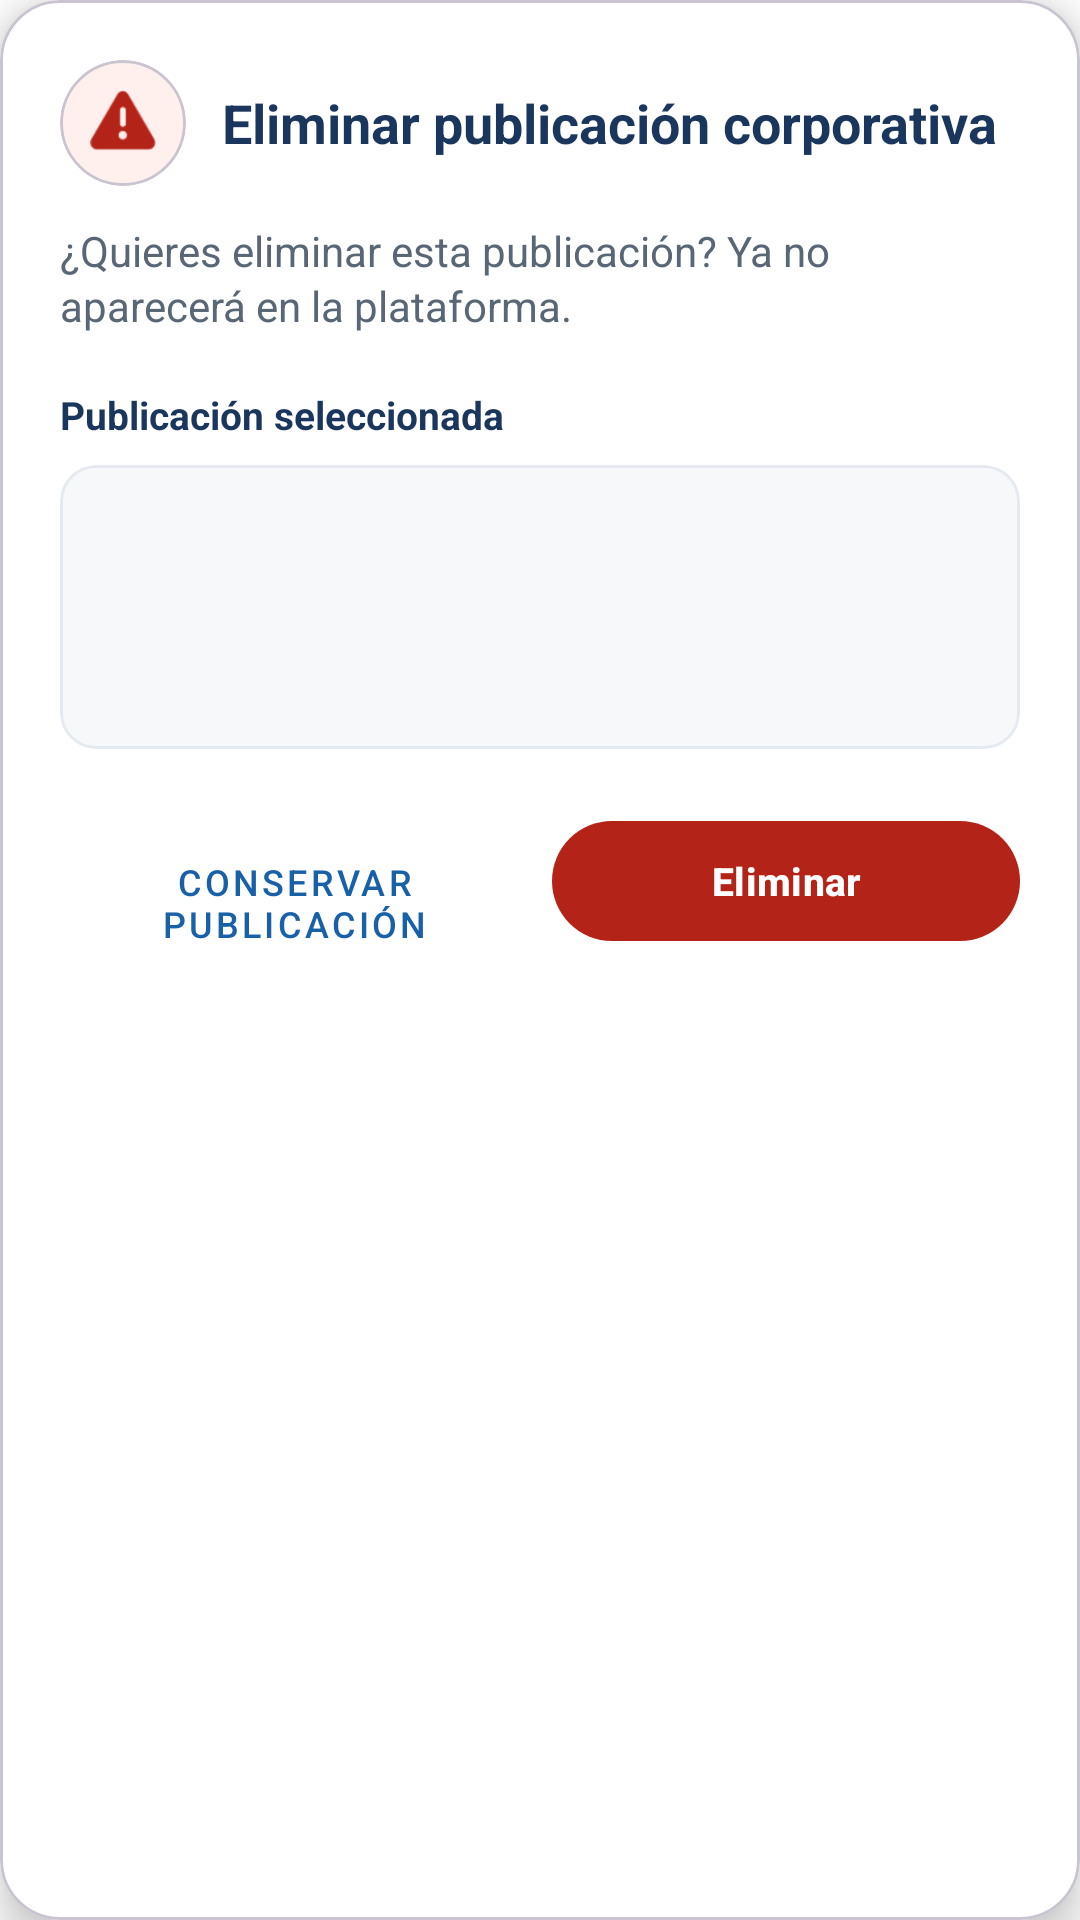

Here is an Android app screen rendered from its layout file. Give the layout XML and the strings, colors and styles it references.
<!-- AndroidManifest.xml: application theme Theme.LinkedInInterno -->
<!-- res/layout/activity_delete_company_publication.xml -->
<?xml version="1.0" encoding="utf-8"?>
<com.google.android.material.card.MaterialCardView xmlns:android="http://schemas.android.com/apk/res/android"
    xmlns:app="http://schemas.android.com/apk/res-auto"
    xmlns:tools="http://schemas.android.com/tools"
    android:layout_width="match_parent"
    android:layout_height="wrap_content"
    android:layout_margin="8dp"
    app:cardBackgroundColor="@android:color/white"
    app:cardCornerRadius="20dp"
    app:cardElevation="8dp">

    <LinearLayout
        android:layout_width="match_parent"
        android:layout_height="wrap_content"
        android:orientation="vertical"
        android:padding="20dp">

        <LinearLayout
            android:layout_width="match_parent"
            android:layout_height="wrap_content"
            android:gravity="center_vertical"
            android:orientation="horizontal">

            <com.google.android.material.card.MaterialCardView
                android:layout_width="42dp"
                android:layout_height="42dp"
                app:cardBackgroundColor="#FFF0EE"
                app:cardCornerRadius="21dp"
                app:cardElevation="0dp">

                <ImageView
                    android:layout_width="match_parent"
                    android:layout_height="match_parent"
                    android:contentDescription="@null"
                    android:padding="10dp"
                    android:src="@android:drawable/ic_dialog_alert"
                    app:tint="#B42318" />
            </com.google.android.material.card.MaterialCardView>

            <TextView
                android:id="@+id/tvDeleteCompanyPublicationHeader"
                android:layout_width="0dp"
                android:layout_height="wrap_content"
                android:layout_marginStart="12dp"
                android:layout_weight="1"
                android:text="Eliminar publicación corporativa"
                android:textColor="@color/azul_oscuro"
                android:textSize="18sp"
                android:textStyle="bold" />
        </LinearLayout>

        <TextView
            android:id="@+id/tvDeleteCompanyPublicationWarning"
            android:layout_width="match_parent"
            android:layout_height="wrap_content"
            android:layout_marginTop="12dp"
            android:lineSpacingExtra="2dp"
            android:text="¿Quieres eliminar esta publicación? Ya no aparecerá en la plataforma."
            android:textColor="#596675"
            android:textSize="14sp" />

        <TextView
            android:id="@+id/tvDeletePublicationPreviewLabel"
            android:layout_width="match_parent"
            android:layout_height="wrap_content"
            android:layout_marginTop="18dp"
            android:text="Publicación seleccionada"
            android:textColor="@color/azul_oscuro"
            android:textSize="13sp"
            android:textStyle="bold" />

        <com.google.android.material.card.MaterialCardView
            android:id="@+id/cardDeleteCompanyPublicationPreview"
            android:layout_width="match_parent"
            android:layout_height="wrap_content"
            android:layout_marginTop="8dp"
            app:cardBackgroundColor="#F6F8FA"
            app:cardCornerRadius="12dp"
            app:cardElevation="0dp"
            app:strokeColor="#E5EAF0"
            app:strokeWidth="1dp">

            <LinearLayout
                android:layout_width="match_parent"
                android:layout_height="wrap_content"
                android:orientation="vertical"
                android:padding="14dp">

                <TextView
                    android:id="@+id/tvDeleteCompanyPublicationTitle"
                    android:layout_width="match_parent"
                    android:layout_height="wrap_content"
                    android:textColor="@color/azul_oscuro"
                    android:textSize="15sp"
                    android:textStyle="bold"
                    tools:text="Convocatoria de prácticas profesionales" />

                <TextView
                    android:id="@+id/tvDeleteCompanyPublicationContent"
                    android:layout_width="match_parent"
                    android:layout_height="wrap_content"
                    android:layout_marginTop="6dp"
                    android:ellipsize="end"
                    android:maxLines="3"
                    android:textColor="#4F5B67"
                    android:textSize="13sp"
                    tools:text="Conoce las oportunidades de prácticas profesionales disponibles en nuestra organización." />

                <ImageView
                    android:id="@+id/ivDeleteCompanyPublicationMedia"
                    android:layout_width="match_parent"
                    android:layout_height="112dp"
                    android:layout_marginTop="8dp"
                    android:contentDescription="Multimedia de la publicación"
                    android:scaleType="centerCrop"
                    android:visibility="gone"
                    tools:visibility="visible" />

                <TextView
                    android:id="@+id/tvDeleteCompanyPublicationDate"
                    android:layout_width="match_parent"
                    android:layout_height="wrap_content"
                    android:layout_marginTop="8dp"
                    android:textColor="#77828D"
                    android:textSize="11sp"
                    tools:text="Publicado el 20/11/2026" />
            </LinearLayout>
        </com.google.android.material.card.MaterialCardView>

        <LinearLayout
            android:id="@+id/cardDeletePublicationActions"
            android:layout_width="match_parent"
            android:layout_height="wrap_content"
            android:layout_marginTop="20dp"
            android:gravity="end"
            android:orientation="horizontal">

            <com.google.android.material.button.MaterialButton
                android:id="@+id/btnCancelDeleteCompanyPublication"
                style="@style/Widget.MaterialComponents.Button.TextButton"
                android:layout_width="0dp"
                android:layout_height="48dp"
                android:layout_weight="1"
                android:text="Conservar publicación"
                android:textColor="@color/azul_institucional"
                android:textSize="12sp" />

            <com.google.android.material.button.MaterialButton
                android:id="@+id/btnConfirmDeleteCompanyPublication"
                android:layout_width="0dp"
                android:layout_height="48dp"
                android:layout_marginStart="8dp"
                android:layout_weight="1"
                android:text="Eliminar"
                android:textColor="@android:color/white"
                android:textSize="13sp"
                android:textStyle="bold"
                app:backgroundTint="#B42318"
                app:cornerRadius="24dp" />
        </LinearLayout>

        
        <TextView
            android:id="@+id/tvDeleteCompanyPublicationId"
            android:layout_width="0dp"
            android:layout_height="0dp"
            android:visibility="gone" />

        <TextView
            android:id="@+id/tvDeleteCompanyPublicationUserId"
            android:layout_width="0dp"
            android:layout_height="0dp"
            android:visibility="gone" />
    </LinearLayout>
</com.google.android.material.card.MaterialCardView>
<!-- resources referenced by this layout -->
<resources>
  <color name="azul_institucional">#1860A8</color>
  <color name="azul_oscuro">#1B365D</color>
  <style name="Theme.LinkedInInterno" parent="Base.Theme.LinkedInInterno" />
  <style name="Base.Theme.LinkedInInterno" parent="Theme.Material3.DayNight.NoActionBar">
          
          <item name="colorPrimary">@color/azul_institucional</item>
          <item name="colorOnPrimary">@color/white</item>
          <item name="colorPrimaryContainer">@color/azul_institucional</item>
          <item name="colorOnPrimaryContainer">@color/azul_oscuro</item>
          <item name="colorSecondary">@color/dorado_oro_uas</item>
          <item name="android:colorBackground">@color/white</item>
      </style>
  <color name="white">#FFFFFFFF</color>
  <color name="dorado_oro_uas">#AF9121</color>
</resources>
